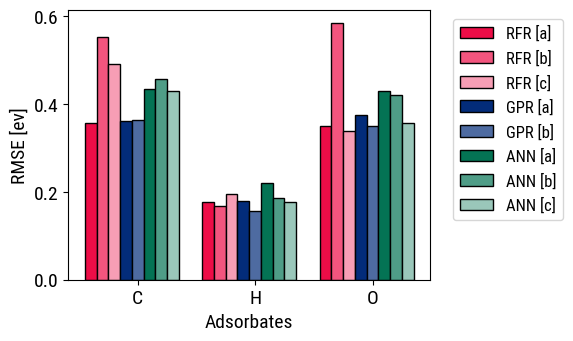

Reproduce this figure in Python.

# importing package 
import os
import math
import numpy as np
import pandas as pd
import matplotlib.pyplot as plt
from matplotlib import font_manager
import matplotlib.ticker as ticker
from matplotlib.ticker import StrMethodFormatter

#add font
font_dirs = ["/Users/<user>/Library/Fonts/"]
font_files = font_manager.findSystemFonts(fontpaths=font_dirs)

for font_file in font_files:
    font_manager.fontManager.addfont(font_file)

# initialize parameters
plt.figure(figsize=(3.5*4/3, 3.5))
plt.rcParams['font.family'] = 'Roboto Condensed'
plt.rcParams['font.size'] = 14
plt.rcParams['legend.title_fontsize'] = 12
plt.rc('legend', fontsize=12)
  
# create data 
x = np.arange(3)
y1 = [0.356, 0.178, 0.351] #RFR a
y2 = [0.552950687, 0.168957154, 0.584478577] #RFR b
y3 = [0.492320129, 0.1956346, 0.338722716] #RFR c
y4 = [0.361, 0.179, 0.375] #GPR a
y5=  [0.363783347, 0.156022635, 0.35004042] #GPR b
y6 = [0.435, 0.221, 0.429] #ANN a
y7 = [0.45755861, 0.186742118, 0.421180275] #ANN b
y8 = [0.429264349, 0.176232821, 0.357316087] #ANN c
width = 0.1
  
# plot data in grouped manner of bar type 
plt.bar(x-0.4, y1, width, color='#ed0d47', edgecolor='black') 
plt.bar(x-0.3, y2, width, color='#f2557e', edgecolor='black') 
plt.bar(x-0.2, y3, width, color='#f79eb5', edgecolor='black') 
plt.bar(x-0.1, y4, width, color='#032c7a', edgecolor='black') 
plt.bar(x, y5, width, color='#4e6ba1', edgecolor='black') 
plt.bar(x+0.1, y6, width, color='#047354', edgecolor='black') 
plt.bar(x+0.2, y7, width, color='#4f9d87', edgecolor='black') 
plt.bar(x+0.3, y8, width, color='#9ac7ba', edgecolor='black') 

plt.xticks(x, ['C', 'H', 'O']) 
plt.xlabel("Adsorbates") 
plt.ylabel("RMSE [ev]") 
plt.legend(["RFR [a]", "RFR [b]", "RFR [c]", "GPR [a]", "GPR [b]", "ANN [a]", "ANN [b]", "ANN [c]"], bbox_to_anchor=(1.04, 1), loc="upper left") 
plt.savefig('supp7.png', format="png", bbox_inches='tight', dpi=1000)

plt.show() 
